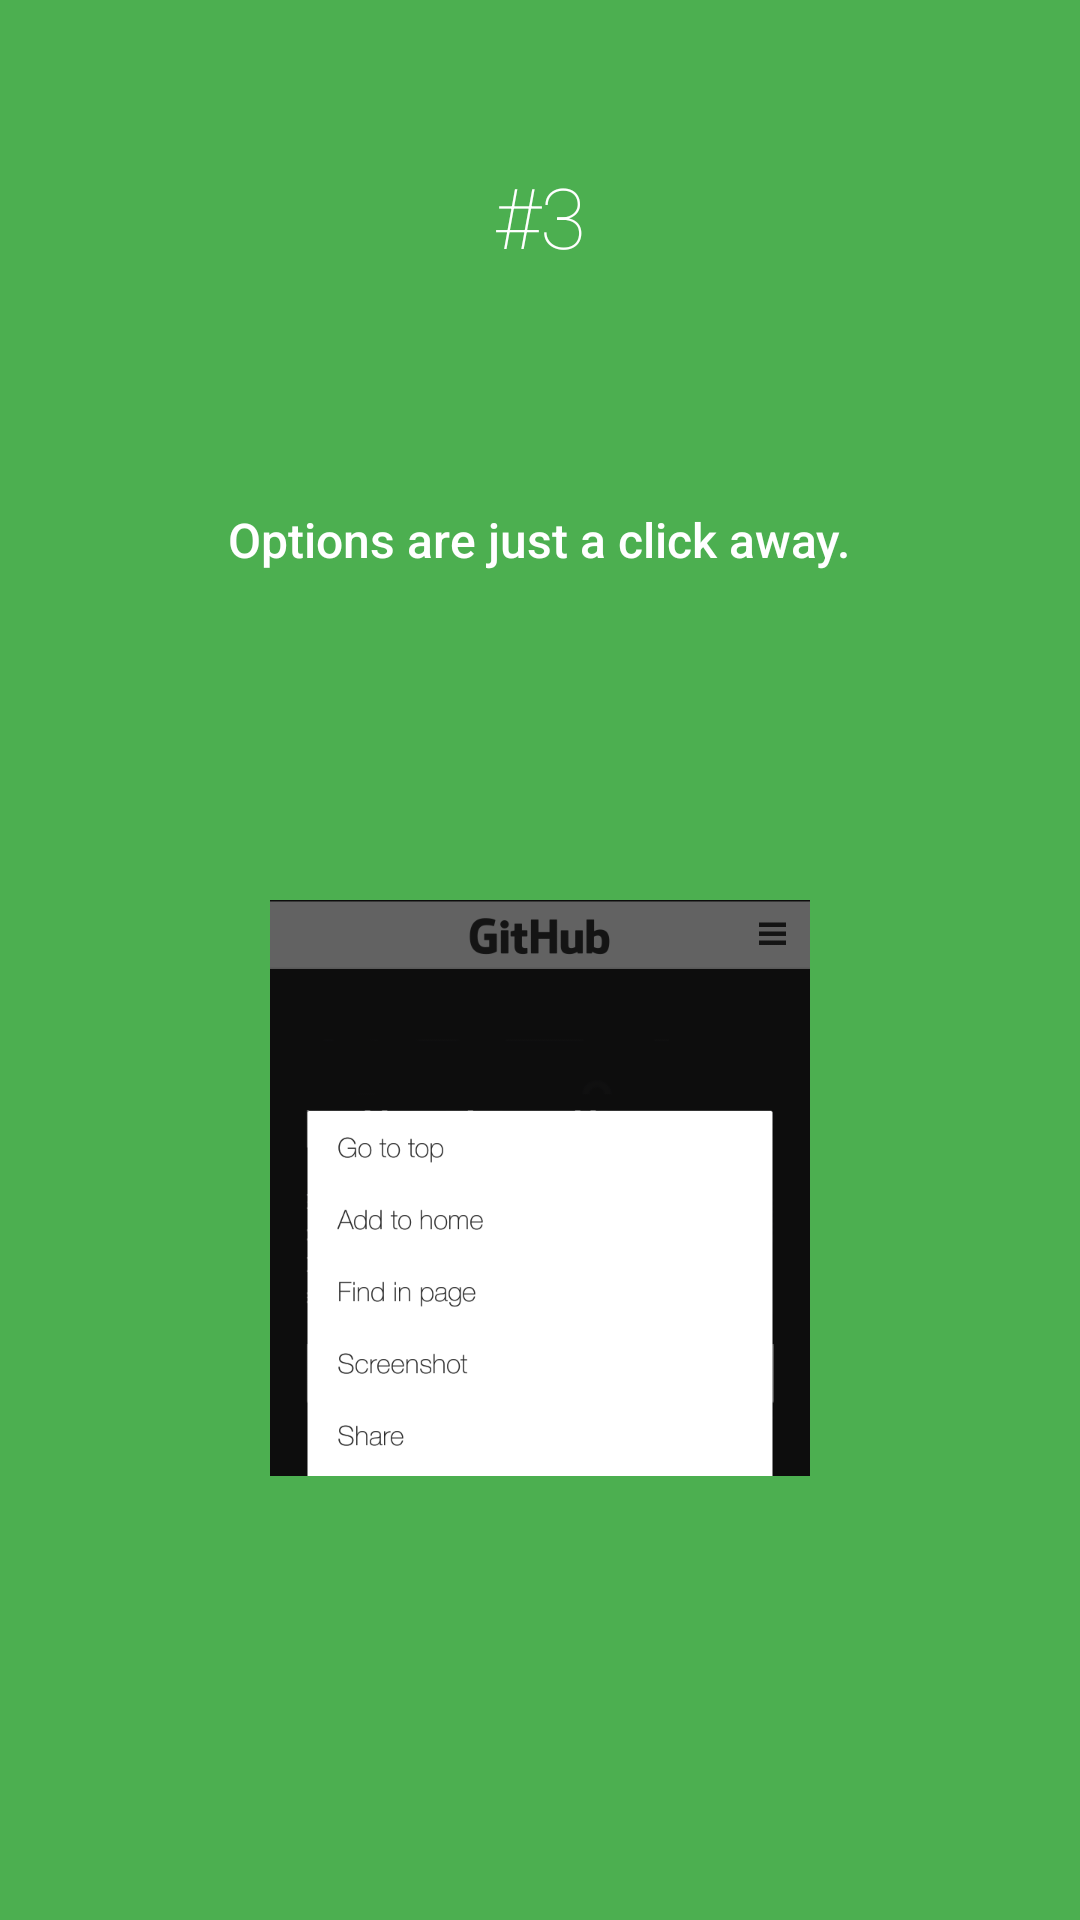

Produce the Android XML layout that renders to this screen, including the resource entries it uses.
<!-- AndroidManifest.xml: fallback theme Theme.MaterialComponents.DayNight.NoActionBar -->
<!-- res/layout/intro3_2.xml -->
<?xml version="1.0" encoding="utf-8"?>
<LinearLayout xmlns:android="http://schemas.android.com/apk/res/android"
    android:orientation="vertical" android:layout_width="match_parent"
    android:layout_height="match_parent"
    android:background="#4CAF50"
    android:layout_weight="10"
    android:id="@+id/main">

    <TextView
        android:layout_width="wrap_content"
        android:layout_height="0dp"
        android:layout_gravity="center"
        android:gravity="center"
        android:paddingLeft="32dp"
        android:layout_weight="2"
        android:fontFamily="sans-serif-thin"
        android:textColor="#ffffff"
        android:paddingRight="32dp"
        android:textSize="28sp"
        android:text="#3"/>
    <TextView
        android:layout_width="wrap_content"
        android:layout_height="0dp"
        android:layout_weight="1"
        android:layout_gravity="center"
        android:gravity="center"
        android:textColor="#ffffff"
        android:fontFamily="sans-serif-medium"
        android:paddingLeft="64dp"
        android:paddingRight="64dp"
        android:textSize="16sp"
        android:text="Options are just a click away."/>

    <LinearLayout
        android:layout_width="fill_parent"
        android:layout_height="0dp"
        android:orientation="vertical"
        android:gravity="center"
        android:layout_weight="5">

        <ImageView
            android:layout_width="wrap_content"
            android:layout_height="wrap_content"
            android:layout_gravity="center"
            android:paddingLeft="16dp"
            android:paddingRight="16dp"
            android:src="@drawable/ic_slide3"/>
    </LinearLayout>
    <TextView
        android:layout_width="fill_parent"
        android:layout_height="64dp" />
</LinearLayout>
<!-- resources referenced by this layout -->
<resources>
  <!-- drawable ic_slide3: png bitmap (drawable-xxxhdpi, 33743 bytes) -->
</resources>
